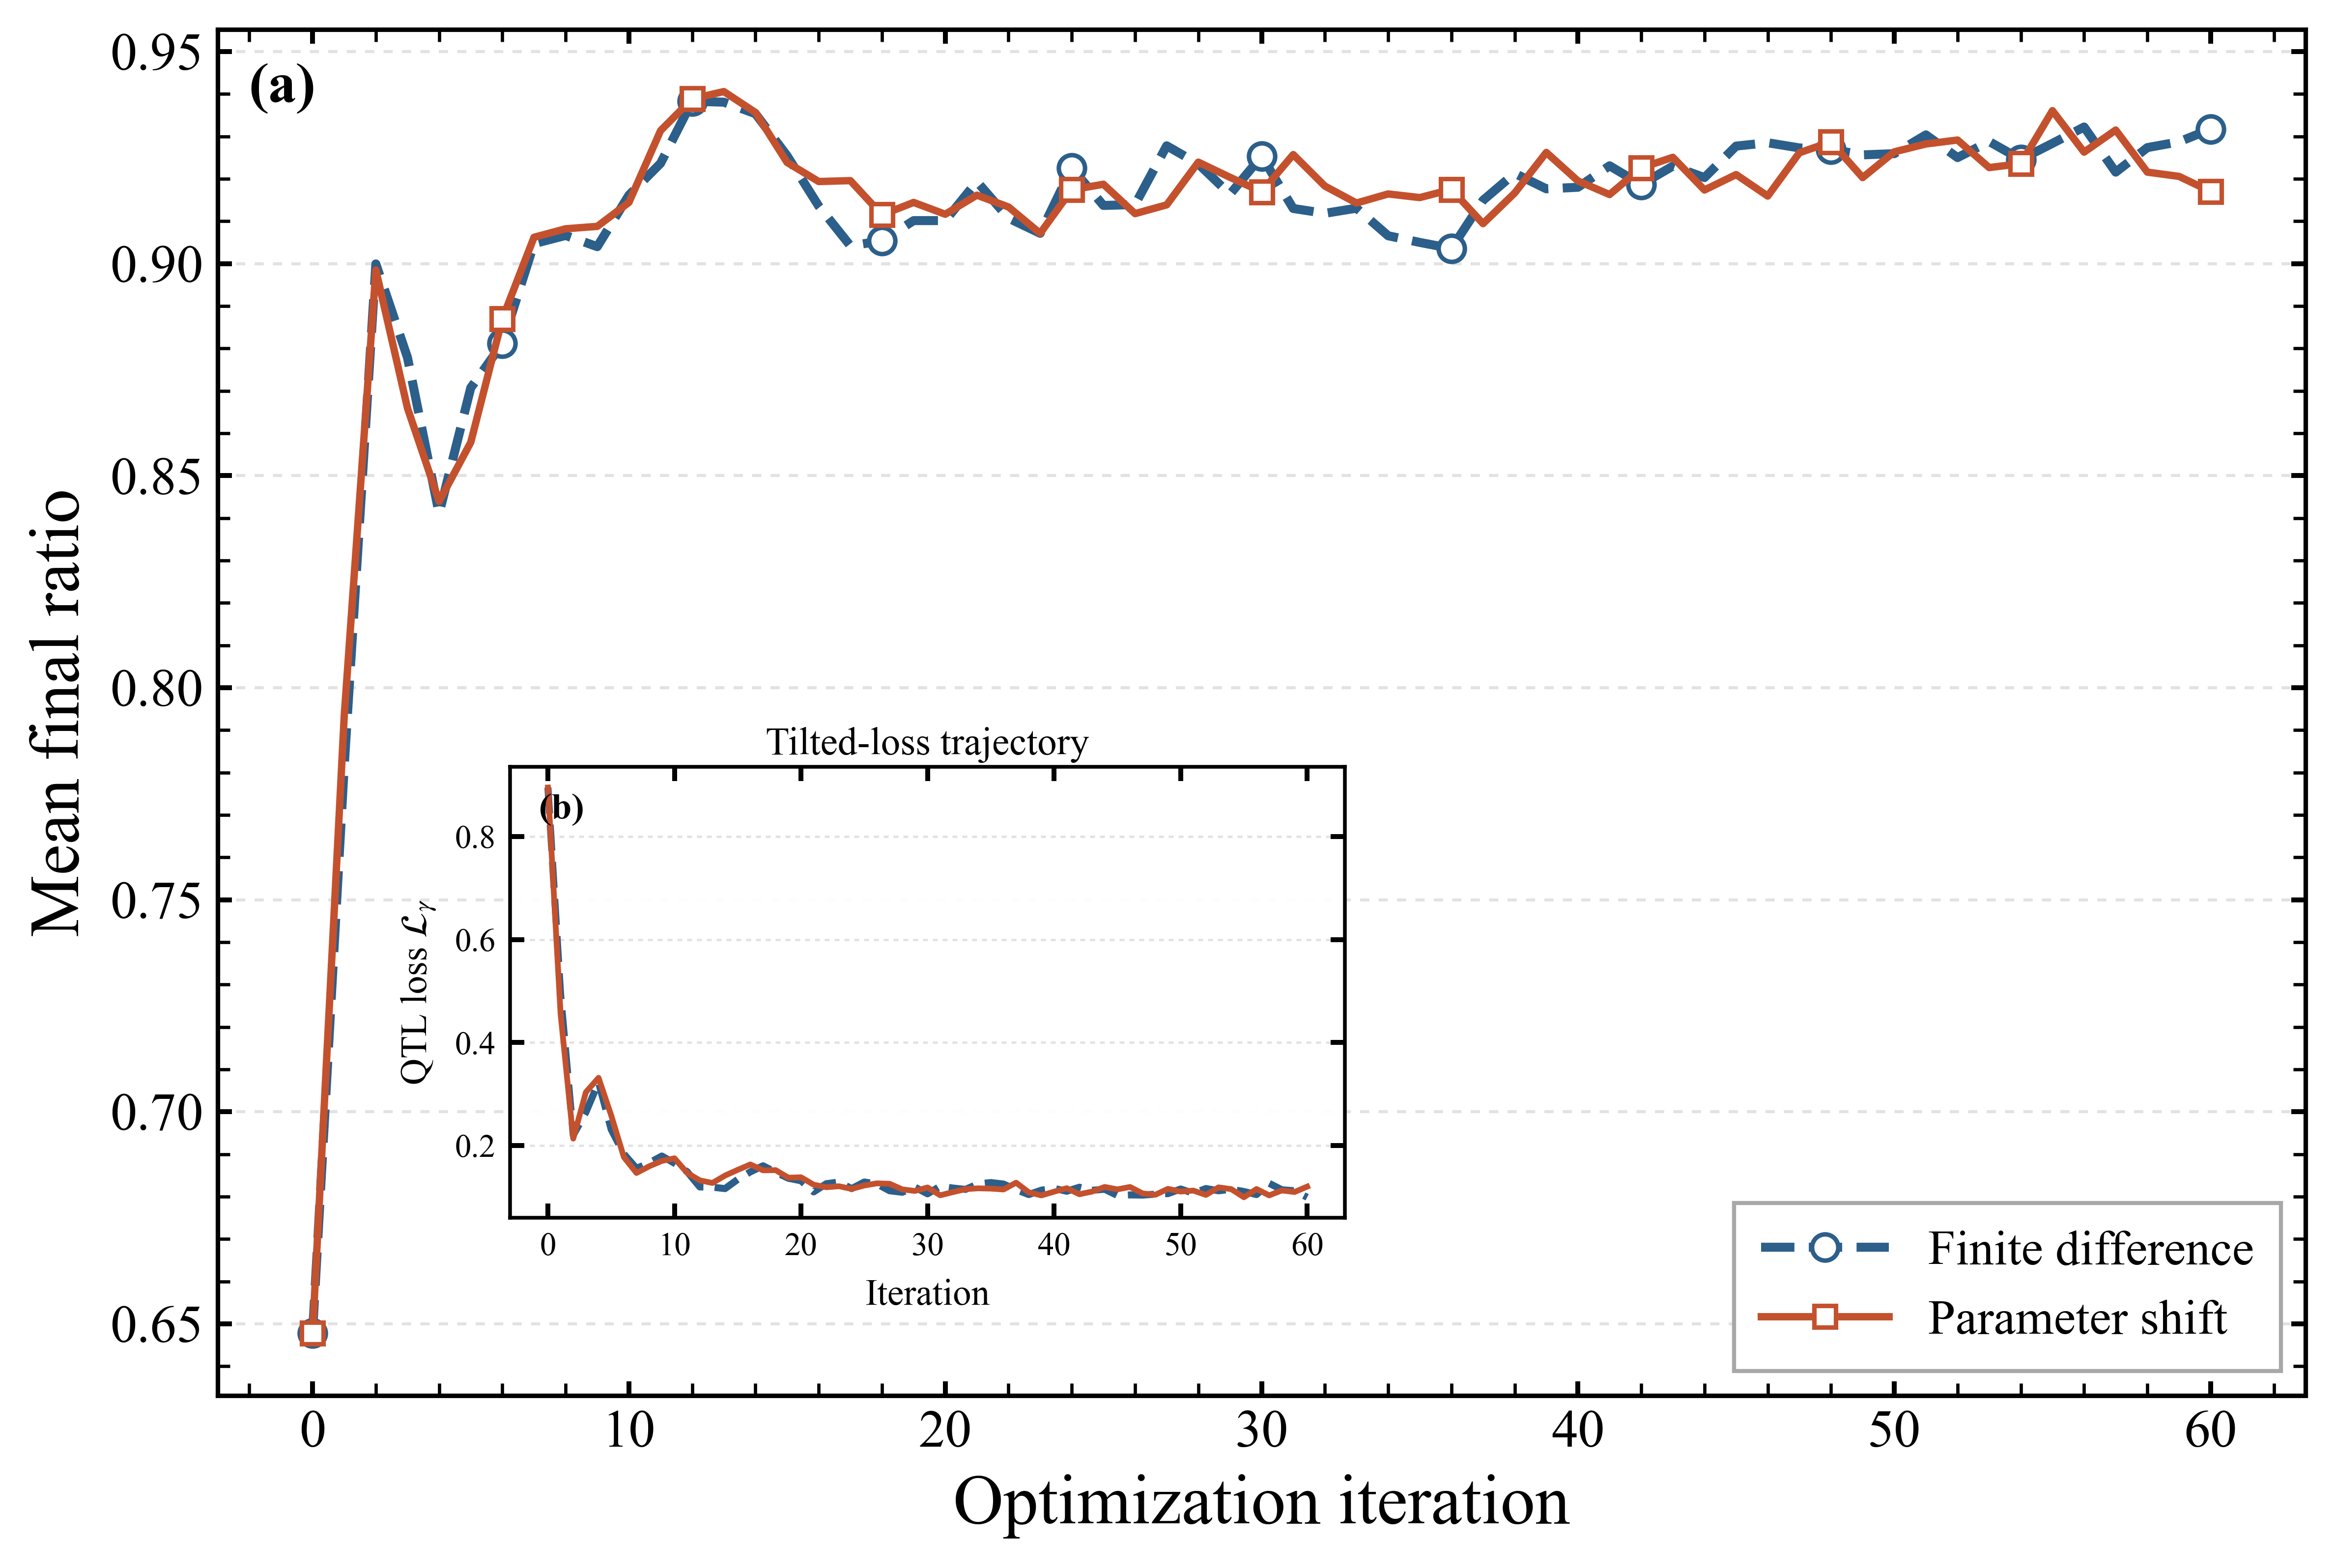

The Python source for this figure:
"""Compare finite-difference and parameter-shift QAOA/QTL optimization.

The default experiment solves one reproducible MaxCut instance twice from the
same QAOA parameters.  Both runs use the same Adam update; only the gradient
estimator changes.  The comparison uses finite-shot probabilities and a
deliberately non-infinitesimal finite-difference step so that estimator noise
and finite-difference bias are visible.  Results are written to one
self-describing CSV and plotted as academic-style PNG/PDF figures.

The QAOA angles in this project are shared by several gates.  Consequently, a
single two-point shift of a *shared* angle is not generally an exact
parameter-shift rule.  ``parameter_shift_gradient`` instead asks PennyLane for
the gate-level probability Jacobian (using ``diff_method="parameter-shift"``)
and then applies the analytic quantum tilted-loss chain rule.  This correctly
accumulates the contributions from every gate that uses an angle.
"""

from __future__ import annotations

import argparse
import json
import sys
from dataclasses import asdict, dataclass, replace
from pathlib import Path
from typing import Callable

import numpy as np
import pandas as pd
import pennylane as qml
from pennylane import numpy as qnp
from scipy.optimize import minimize


SCRIPT_DIR = Path(__file__).resolve().parent
PROJECT_DIR = SCRIPT_DIR.parent
if str(PROJECT_DIR) not in sys.path:
    sys.path.insert(0, str(PROJECT_DIR))

from max_cut import MaxCutProblem, build_maxcut_problem, summarize_distribution
from plotting import apply_plot_style, plt, save_figure
from qaoa import qaoa_ansatz, random_initial_parameters


DEFAULT_CSV = SCRIPT_DIR / "parameter_shift_comparison.csv"
DEFAULT_PNG = SCRIPT_DIR / "parameter_shift_comparison.png"
DEFAULT_PDF = SCRIPT_DIR / "parameter_shift_comparison.pdf"
DEFAULT_ERROR_PNG = SCRIPT_DIR / "parameter_vector_error.png"
DEFAULT_ERROR_PDF = SCRIPT_DIR / "parameter_vector_error.pdf"
TWO_PI = 2.0 * np.pi


@dataclass(frozen=True)
class ComparisonSettings:
    """Complete specification of the reproducible comparison experiment."""

    n: int = 6
    graph_family: str = "regular3"
    graph_seed: int = 17
    depth: int = 2
    gamma: float = 2.0
    iterations: int = 60
    learning_rate: float = 0.08
    adam_beta1: float = 0.9
    adam_beta2: float = 0.999
    adam_epsilon: float = 1e-8
    finite_difference_step: float = 0.05
    initialization_seed: int = 20260725
    simulator: str = "default.qubit"
    shots: int | None = 2000
    device_seed: int = 314159
    reference_max_iterations: int = 300
    reference_gradient_tolerance: float = 1e-10

    def __post_init__(self) -> None:
        if self.n < 2:
            raise ValueError("The MaxCut graph requires at least two vertices.")
        if self.depth < 1:
            raise ValueError("QAOA depth must be positive.")
        if self.gamma <= 0.0:
            raise ValueError("The tilted-loss parameter gamma must be positive.")
        if self.iterations < 1:
            raise ValueError("The number of iterations must be positive.")
        if self.learning_rate <= 0.0:
            raise ValueError("The learning rate must be positive.")
        if self.finite_difference_step <= 0.0:
            raise ValueError("The finite-difference step must be positive.")
        if self.shots is not None and self.shots < 1:
            raise ValueError("shots must be positive or omitted for exact mode.")
        if self.reference_max_iterations < 1:
            raise ValueError("reference_max_iterations must be positive.")
        if self.reference_gradient_tolerance <= 0.0:
            raise ValueError(
                "reference_gradient_tolerance must be positive."
            )


@dataclass
class AdamState:
    """First- and second-moment state shared by both gradient methods."""

    first_moment: np.ndarray
    second_moment: np.ndarray
    step: int = 0


@dataclass(frozen=True)
class ReferenceOptimum:
    """High-accuracy analytic reference on the initialization's optimum branch."""

    parameters: np.ndarray
    loss: float
    mean_ratio: float
    optimal_mass: float
    iterations: int
    function_evaluations: int
    gradient_norm: float
    converged: bool
    message: str


def make_probability_circuit(
    problem: MaxCutProblem,
    settings: ComparisonSettings,
    *,
    device_seed: int,
):
    """Build a probability QNode with gate-level parameter-shift derivatives."""
    device = qml.device(
        settings.simulator,
        wires=problem.n,
        seed=int(device_seed),
    )

    @qml.qnode(
        device,
        interface="autograd",
        diff_method="parameter-shift",
    )
    def circuit(parameters):
        qaoa_ansatz(parameters, problem.n, problem.edges)
        return qml.probs(wires=range(problem.n))

    if settings.shots is None:
        return circuit
    return qml.set_shots(circuit, shots=settings.shots)


def tilted_loss_and_probability_gradient(
    probabilities: np.ndarray,
    losses: np.ndarray,
    gamma: float,
) -> tuple[float, np.ndarray]:
    r"""Return QTL and its analytic derivative with respect to probabilities.

    For :math:`L_\gamma=-\gamma^{-1}\log\sum_z p_z e^{-\gamma l_z}`,
    shifting all classical losses by their minimum improves numerical
    stability without changing the derivative.
    """
    probabilities = np.asarray(probabilities, dtype=float)
    losses = np.asarray(losses, dtype=float)
    minimum_loss = float(np.min(losses))
    exponential_weights = np.exp(-gamma * (losses - minimum_loss))
    tilted_mass = float(np.dot(probabilities, exponential_weights))
    if tilted_mass <= 0.0:
        raise FloatingPointError("The exponentially tilted mass is not positive.")
    loss = minimum_loss - np.log(tilted_mass) / gamma
    probability_gradient = -exponential_weights / (gamma * tilted_mass)
    return float(loss), probability_gradient


def evaluate_parameters(
    circuit,
    parameters: np.ndarray,
    problem: MaxCutProblem,
    gamma: float,
) -> tuple[float, dict[str, float]]:
    """Evaluate tilted loss and MaxCut metrics for one parameter vector."""
    probabilities = np.asarray(
        circuit(qnp.array(parameters, requires_grad=False)),
        dtype=float,
    )
    classical_losses = problem.maximum_cut - problem.cut_values
    loss, _ = tilted_loss_and_probability_gradient(
        probabilities,
        classical_losses,
        gamma,
    )
    metrics = summarize_distribution(
        probabilities,
        problem.cut_values,
        problem.maximum_cut,
    )
    return loss, metrics


def wrapped_parameter_error(
    parameters: np.ndarray,
    reference_parameters: np.ndarray,
) -> float:
    r"""Return symmetry-adjusted QAOA parameter error in radians.

    With the ansatz used here, cost angles have objective period ``pi``.
    Mixer-angle shifts of ``pi/2`` apply a global bit flip, which leaves every
    MaxCut value and hence QTL invariant.  Wrapping with these componentwise
    periods measures distance to the closest physically equivalent
    representation of the reference vector.
    """
    parameters = np.asarray(parameters, dtype=float)
    reference_parameters = np.asarray(reference_parameters, dtype=float)
    if len(parameters) != len(reference_parameters) or len(parameters) % 2:
        raise ValueError(
            "QAOA parameter and reference vectors must have equal even length."
        )
    depth = len(parameters) // 2
    periods = np.concatenate(
        [
            np.full(depth, np.pi),
            np.full(depth, np.pi / 2.0),
        ]
    )
    angular_difference = (
        parameters - reference_parameters + periods / 2.0
    ) % periods - periods / 2.0
    return float(np.linalg.norm(angular_difference))


def find_reference_optimum(
    problem: MaxCutProblem,
    initial_parameters: np.ndarray,
    settings: ComparisonSettings,
) -> ReferenceOptimum:
    """Find a deterministic reference optimum using analytic probabilities.

    The solve starts from the same parameters as both noisy optimizers.  This
    selects the relevant local branch in a QAOA landscape with symmetry-related
    optima; it is a high-accuracy reference stationary point, not a uniqueness
    claim about the global parameter vector.
    """
    analytic_settings = replace(settings, shots=None)
    circuit = make_probability_circuit(
        problem,
        analytic_settings,
        device_seed=settings.device_seed + 10_000,
    )

    def reference_loss(parameters):
        loss, _ = evaluate_parameters(
            circuit,
            np.mod(parameters, TWO_PI),
            problem,
            settings.gamma,
        )
        return loss

    def reference_gradient(parameters):
        return parameter_shift_gradient(
            circuit,
            np.mod(parameters, TWO_PI),
            problem,
            settings.gamma,
        )

    result = minimize(
        reference_loss,
        x0=np.asarray(initial_parameters, dtype=float),
        jac=reference_gradient,
        method="L-BFGS-B",
        bounds=[(0.0, TWO_PI)] * len(initial_parameters),
        options={
            "maxiter": settings.reference_max_iterations,
            "ftol": 1e-14,
            "gtol": settings.reference_gradient_tolerance,
            "maxls": 40,
        },
    )
    optimal_parameters = np.mod(np.asarray(result.x, dtype=float), TWO_PI)
    optimal_loss, optimal_metrics = evaluate_parameters(
        circuit,
        optimal_parameters,
        problem,
        settings.gamma,
    )
    gradient = reference_gradient(optimal_parameters)
    return ReferenceOptimum(
        parameters=optimal_parameters,
        loss=float(optimal_loss),
        mean_ratio=float(optimal_metrics["mean_ratio"]),
        optimal_mass=float(optimal_metrics["optimal_mass"]),
        iterations=int(result.nit),
        function_evaluations=int(result.nfev),
        gradient_norm=float(np.linalg.norm(gradient)),
        converged=bool(result.success),
        message=str(result.message),
    )


def finite_difference_gradient(
    circuit,
    parameters: np.ndarray,
    problem: MaxCutProblem,
    gamma: float,
    difference_step: float,
) -> np.ndarray:
    """Estimate the QTL gradient with a central finite difference."""
    gradient = np.empty_like(parameters, dtype=float)
    for parameter_index in range(len(parameters)):
        displacement = np.zeros_like(parameters, dtype=float)
        displacement[parameter_index] = difference_step
        loss_plus, _ = evaluate_parameters(
            circuit,
            np.mod(parameters + displacement, TWO_PI),
            problem,
            gamma,
        )
        loss_minus, _ = evaluate_parameters(
            circuit,
            np.mod(parameters - displacement, TWO_PI),
            problem,
            gamma,
        )
        gradient[parameter_index] = (
            loss_plus - loss_minus
        ) / (2.0 * difference_step)
    return gradient


def parameter_shift_gradient(
    circuit,
    parameters: np.ndarray,
    problem: MaxCutProblem,
    gamma: float,
) -> np.ndarray:
    """Calculate the exact gate-level parameter-shift QTL gradient.

    The circuit Jacobian has shape ``(2**n, 2*depth)``.  Multiplication by
    ``d(QTL)/d(probabilities)`` implements the nonlinear classical chain rule.
    PennyLane expands shared QAOA angles to their individual gate occurrences
    before applying the quantum parameter-shift rule.
    """
    differentiable_parameters = qnp.array(parameters, requires_grad=True)
    probabilities = np.asarray(
        circuit(differentiable_parameters),
        dtype=float,
    )
    probability_jacobian = np.asarray(
        qml.jacobian(circuit)(differentiable_parameters),
        dtype=float,
    )
    classical_losses = problem.maximum_cut - problem.cut_values
    _, loss_probability_gradient = tilted_loss_and_probability_gradient(
        probabilities,
        classical_losses,
        gamma,
    )
    return np.asarray(
        loss_probability_gradient @ probability_jacobian,
        dtype=float,
    )


def adam_step(
    parameters: np.ndarray,
    gradient: np.ndarray,
    state: AdamState,
    settings: ComparisonSettings,
) -> tuple[np.ndarray, AdamState]:
    """Apply one wrapped-angle Adam update."""
    next_step = state.step + 1
    first_moment = (
        settings.adam_beta1 * state.first_moment
        + (1.0 - settings.adam_beta1) * gradient
    )
    second_moment = (
        settings.adam_beta2 * state.second_moment
        + (1.0 - settings.adam_beta2) * np.square(gradient)
    )
    corrected_first = first_moment / (
        1.0 - settings.adam_beta1**next_step
    )
    corrected_second = second_moment / (
        1.0 - settings.adam_beta2**next_step
    )
    updated_parameters = np.mod(
        parameters
        - settings.learning_rate
        * corrected_first
        / (np.sqrt(corrected_second) + settings.adam_epsilon),
        TWO_PI,
    )
    return updated_parameters, AdamState(
        first_moment=first_moment,
        second_moment=second_moment,
        step=next_step,
    )


def finite_difference_update(
    circuit,
    parameters: np.ndarray,
    state: AdamState,
    problem: MaxCutProblem,
    settings: ComparisonSettings,
) -> tuple[np.ndarray, AdamState, np.ndarray]:
    """Update QAOA parameters using a central finite-difference gradient."""
    gradient = finite_difference_gradient(
        circuit,
        parameters,
        problem,
        settings.gamma,
        settings.finite_difference_step,
    )
    updated_parameters, updated_state = adam_step(
        parameters,
        gradient,
        state,
        settings,
    )
    return updated_parameters, updated_state, gradient


def parameter_shift_update(
    circuit,
    parameters: np.ndarray,
    state: AdamState,
    problem: MaxCutProblem,
    settings: ComparisonSettings,
) -> tuple[np.ndarray, AdamState, np.ndarray]:
    """Update QAOA parameters using the gate-level parameter-shift rule."""
    gradient = parameter_shift_gradient(
        circuit,
        parameters,
        problem,
        settings.gamma,
    )
    updated_parameters, updated_state = adam_step(
        parameters,
        gradient,
        state,
        settings,
    )
    return updated_parameters, updated_state, gradient


def optimization_history(
    method: str,
    update_function: Callable,
    circuit,
    initial_parameters: np.ndarray,
    reference_parameters: np.ndarray,
    problem: MaxCutProblem,
    settings: ComparisonSettings,
) -> pd.DataFrame:
    """Run one optimizer and return its complete iteration history."""
    parameters = np.asarray(initial_parameters, dtype=float).copy()
    state = AdamState(
        first_moment=np.zeros_like(parameters),
        second_moment=np.zeros_like(parameters),
    )
    rows: list[dict[str, object]] = []

    initial_loss, initial_metrics = evaluate_parameters(
        circuit,
        parameters,
        problem,
        settings.gamma,
    )
    rows.append(
        iteration_row(
            method,
            0,
            initial_loss,
            initial_metrics,
            parameters,
            reference_parameters,
            gradient=None,
        )
    )

    for iteration in range(1, settings.iterations + 1):
        parameters, state, gradient = update_function(
            circuit,
            parameters,
            state,
            problem,
            settings,
        )
        loss, metrics = evaluate_parameters(
            circuit,
            parameters,
            problem,
            settings.gamma,
        )
        rows.append(
            iteration_row(
                method,
                iteration,
                loss,
                metrics,
                parameters,
                reference_parameters,
                gradient,
            )
        )
    return pd.DataFrame(rows)


def iteration_row(
    method: str,
    iteration: int,
    loss: float,
    metrics: dict[str, float],
    parameters: np.ndarray,
    reference_parameters: np.ndarray,
    gradient: np.ndarray | None,
) -> dict[str, object]:
    """Create one trajectory row for the comparison CSV."""
    return {
        "record_type": "iteration",
        "method": method,
        "iteration": iteration,
        "loss": float(loss),
        "mean_final_ratio": float(metrics["mean_ratio"]),
        "mean_cut": float(metrics["mean_cut"]),
        "best_ratio": float(metrics["best_ratio"]),
        "optimal_mass": float(metrics["optimal_mass"]),
        "parameter_error_l2": wrapped_parameter_error(
            parameters,
            reference_parameters,
        ),
        "gradient_norm": (
            np.nan
            if gradient is None
            else float(np.linalg.norm(gradient))
        ),
        "parameters": json.dumps(np.asarray(parameters, dtype=float).tolist()),
    }


def problem_metadata(
    problem: MaxCutProblem,
    settings: ComparisonSettings,
    initial_parameters: np.ndarray,
    reference_optimum: ReferenceOptimum,
) -> dict[str, object]:
    """Build CSV-safe problem, circuit, objective, and optimizer metadata."""
    settings_data = asdict(settings)
    for redundant_key in ("n", "graph_family", "depth"):
        settings_data.pop(redundant_key)
    settings_data["shots"] = (
        "analytic" if settings.shots is None else int(settings.shots)
    )
    return {
        "graph_family": problem.graph_family,
        "n_vertices": problem.n,
        "n_edges": len(problem.edges),
        "edges": json.dumps([list(edge) for edge in problem.edges]),
        "maximum_cut": problem.maximum_cut,
        "qaoa_depth": settings.depth,
        "n_parameters": 2 * settings.depth,
        "objective": "quantum_tilted_loss",
        "optimizer": "Adam",
        "initial_parameters": json.dumps(initial_parameters.tolist()),
        "reference_optimum_method": (
            "analytic_L-BFGS-B_parameter-shift_from_shared_initialization"
        ),
        "optimal_parameters": json.dumps(
            reference_optimum.parameters.tolist()
        ),
        "optimal_loss": reference_optimum.loss,
        "optimal_mean_ratio": reference_optimum.mean_ratio,
        "optimal_mass_at_reference": reference_optimum.optimal_mass,
        "reference_iterations": reference_optimum.iterations,
        "reference_function_evaluations": (
            reference_optimum.function_evaluations
        ),
        "reference_gradient_norm": reference_optimum.gradient_norm,
        "reference_converged": reference_optimum.converged,
        "reference_message": reference_optimum.message,
        "parameter_error_definition": (
            "L2 distance to closest symmetry-equivalent optimal vector"
        ),
        "parameter_error_cost_period": np.pi,
        "parameter_error_mixer_period": np.pi / 2.0,
        **settings_data,
    }


def build_results_frame(
    finite_history: pd.DataFrame,
    shift_history: pd.DataFrame,
    metadata: dict[str, object],
) -> pd.DataFrame:
    """Combine the specification and both histories in one CSV table."""
    specification_row: dict[str, object] = {
        "record_type": "problem_specification",
        "method": "shared",
        **metadata,
    }
    histories = pd.concat(
        [finite_history, shift_history],
        ignore_index=True,
    )
    for column, value in metadata.items():
        histories[column] = value
    combined = pd.concat(
        [pd.DataFrame([specification_row]), histories],
        ignore_index=True,
        sort=False,
    )
    combined["iteration"] = combined["iteration"].astype("Int64")
    return combined


def plot_comparison(
    results: pd.DataFrame,
    output_png: Path,
    output_pdf: Path,
) -> None:
    """Plot mean-ratio trajectories with a tilted-loss inset."""
    apply_plot_style()
    plt.rcParams.update(
        {
            "axes.labelsize": 17,
            "xtick.labelsize": 13,
            "ytick.labelsize": 13,
            "legend.fontsize": 12,
            "axes.linewidth": 1.1,
        }
    )
    trajectories = results.loc[results["record_type"] == "iteration"]
    methods = [
        (
            "finite_difference",
            "Finite difference",
            "#2C5F8A",
            "--",
            "o",
            2.2,
            6.4,
        ),
        (
            "parameter_shift",
            "Parameter shift",
            "#C4512D",
            "-",
            "s",
            1.8,
            5.2,
        ),
    ]

    figure, axis = plt.subplots(figsize=(8.2, 5.6))
    marker_interval = max(1, int(trajectories["iteration"].max()) // 10)
    for (
        method,
        label,
        color,
        line_style,
        marker,
        line_width,
        marker_size,
    ) in methods:
        series = trajectories.loc[
            trajectories["method"] == method
        ].sort_values("iteration")
        axis.plot(
            series["iteration"],
            series["mean_final_ratio"],
            label=label,
            color=color,
            linestyle=line_style,
            marker=marker,
            markevery=marker_interval,
            markersize=marker_size,
            markerfacecolor="white",
            markeredgewidth=1.1,
            linewidth=line_width,
            zorder=3,
        )

    axis.set_xlabel("Optimization iteration")
    axis.set_ylabel("Mean final ratio")
    axis.grid(
        axis="y",
        color="#D9D9D9",
        linestyle=(0, (3, 3)),
        linewidth=0.75,
        alpha=0.75,
    )
    axis.minorticks_on()
    axis.tick_params(which="both", direction="in", top=True, right=True)
    axis.tick_params(which="minor", length=3, width=0.8)
    for spine in axis.spines.values():
        spine.set_linewidth(1.1)
    axis.text(
        0.015,
        0.975,
        "(a)",
        transform=axis.transAxes,
        ha="left",
        va="top",
        fontsize=14,
        fontweight="bold",
    )
    axis.legend(
        loc="lower right",
        frameon=True,
        fancybox=False,
        framealpha=1.0,
        facecolor="white",
        edgecolor="#A8A8A8",
        borderpad=0.55,
        handlelength=2.6,
    )

    # This lower-left placement occupies the empty region below the converged
    # mean-ratio trajectories and therefore does not obscure the main curves.
    inset = axis.inset_axes([0.14, 0.13, 0.40, 0.33])
    for (
        method,
        _,
        color,
        line_style,
        _,
        line_width,
        _,
    ) in methods:
        series = trajectories.loc[
            trajectories["method"] == method
        ].sort_values("iteration")
        inset.plot(
            series["iteration"],
            series["loss"],
            color=color,
            linestyle=line_style,
            linewidth=max(1.2, 0.78 * line_width),
        )
    inset.set_xlabel("Iteration", fontsize=9)
    inset.set_ylabel(r"QTL loss $\mathcal{L}_{\gamma}$", fontsize=9)
    inset.set_facecolor("white")
    inset.patch.set_alpha(0.97)
    inset.tick_params(
        axis="both",
        which="major",
        labelsize=8,
        direction="in",
        top=True,
        right=True,
    )
    inset.grid(
        axis="y",
        color="#E3E3E3",
        linestyle=(0, (2, 2)),
        linewidth=0.6,
    )
    for spine in inset.spines.values():
        spine.set_linewidth(0.9)
    inset.set_title("Tilted-loss trajectory", fontsize=9.5, pad=3)
    inset.text(
        0.035,
        0.94,
        "(b)",
        transform=inset.transAxes,
        ha="left",
        va="top",
        fontsize=9,
        fontweight="bold",
    )

    save_figure(figure, output_png, output_pdf, dpi=600)


def plot_parameter_error(
    results: pd.DataFrame,
    output_png: Path,
    output_pdf: Path,
) -> None:
    """Plot wrapped distance from each iterate to the reference optimum."""
    apply_plot_style()
    plt.rcParams.update(
        {
            "axes.labelsize": 17,
            "xtick.labelsize": 13,
            "ytick.labelsize": 13,
            "legend.fontsize": 12,
            "axes.linewidth": 1.1,
        }
    )
    trajectories = results.loc[results["record_type"] == "iteration"]
    methods = [
        (
            "finite_difference",
            "Finite difference",
            "#2C5F8A",
            "--",
            "o",
            2.3,
            6.5,
        ),
        (
            "parameter_shift",
            "Parameter shift",
            "#C4512D",
            "-",
            "s",
            1.8,
            5.2,
        ),
    ]
    figure, axis = plt.subplots(figsize=(8.2, 5.8))
    marker_interval = max(1, int(trajectories["iteration"].max()) // 10)
    for (
        method,
        label,
        color,
        line_style,
        marker,
        line_width,
        marker_size,
    ) in methods:
        series = trajectories.loc[
            trajectories["method"] == method
        ].sort_values("iteration")
        axis.plot(
            series["iteration"],
            series["parameter_error_l2"],
            label=label,
            color=color,
            linestyle=line_style,
            marker=marker,
            markevery=marker_interval,
            markersize=marker_size,
            markerfacecolor="white",
            markeredgewidth=1.1,
            linewidth=line_width,
            zorder=3,
        )

    axis.axhline(
        0.0,
        color="#555555",
        linestyle=":",
        linewidth=1.0,
        zorder=1,
    )
    axis.set_xlabel("Optimization iteration")
    axis.set_ylabel(
        r"Symmetry-adjusted parameter error "
        r"$\|\boldsymbol{\theta}-\boldsymbol{\theta}^{*}\|_{2}$ (rad)"
    )
    axis.grid(
        True,
        color="#D9D9D9",
        linestyle=(0, (3, 3)),
        linewidth=0.8,
        alpha=0.85,
    )
    axis.tick_params(which="both", direction="in", top=True, right=True)
    for spine in axis.spines.values():
        spine.set_linewidth(1.1)
    axis.legend(
        loc="best",
        frameon=True,
        framealpha=0.95,
        facecolor="white",
        edgecolor="#B8B8B8",
    )
    save_figure(figure, output_png, output_pdf, dpi=600)


def run_comparison(
    settings: ComparisonSettings,
    csv_path: Path = DEFAULT_CSV,
    png_path: Path = DEFAULT_PNG,
    pdf_path: Path = DEFAULT_PDF,
    error_png_path: Path = DEFAULT_ERROR_PNG,
    error_pdf_path: Path = DEFAULT_ERROR_PDF,
) -> pd.DataFrame:
    """Solve the shared instance, save the CSV, and render the figure."""
    problem = build_maxcut_problem(
        settings.n,
        settings.graph_family,
        settings.graph_seed,
    )
    initial_parameters = random_initial_parameters(
        settings.depth,
        settings.initialization_seed,
    )
    reference_optimum = find_reference_optimum(
        problem,
        initial_parameters,
        settings,
    )
    finite_circuit = make_probability_circuit(
        problem,
        settings,
        device_seed=settings.device_seed,
    )
    shift_circuit = make_probability_circuit(
        problem,
        settings,
        device_seed=settings.device_seed,
    )

    finite_history = optimization_history(
        "finite_difference",
        finite_difference_update,
        finite_circuit,
        initial_parameters,
        reference_optimum.parameters,
        problem,
        settings,
    )
    shift_history = optimization_history(
        "parameter_shift",
        parameter_shift_update,
        shift_circuit,
        initial_parameters,
        reference_optimum.parameters,
        problem,
        settings,
    )
    metadata = problem_metadata(
        problem,
        settings,
        initial_parameters,
        reference_optimum,
    )
    results = build_results_frame(
        finite_history,
        shift_history,
        metadata,
    )

    csv_path = Path(csv_path)
    csv_path.parent.mkdir(parents=True, exist_ok=True)
    results.to_csv(csv_path, index=False)
    plot_comparison(results, png_path, pdf_path)
    plot_parameter_error(results, error_png_path, error_pdf_path)
    return results


def regenerate_figures_from_csv(
    csv_path: Path = DEFAULT_CSV,
    png_path: Path = DEFAULT_PNG,
    pdf_path: Path = DEFAULT_PDF,
    error_png_path: Path = DEFAULT_ERROR_PNG,
    error_pdf_path: Path = DEFAULT_ERROR_PDF,
) -> None:
    """Regenerate both comparison figures from the self-describing CSV."""
    csv_path = Path(csv_path)
    if not csv_path.exists():
        raise FileNotFoundError(f"Missing comparison data: {csv_path}")
    results = pd.read_csv(csv_path)
    required = {
        "record_type",
        "method",
        "iteration",
        "loss",
        "mean_final_ratio",
        "parameter_error_l2",
    }
    missing = sorted(required.difference(results.columns))
    if missing:
        raise ValueError(f"{csv_path} is missing required columns: {missing}")
    plot_comparison(results, png_path, pdf_path)
    plot_parameter_error(results, error_png_path, error_pdf_path)
    print(f"Regenerated gradient-comparison figures from {csv_path}", flush=True)


def build_parser() -> argparse.ArgumentParser:
    """Create the command-line interface."""
    parser = argparse.ArgumentParser(
        description=(
            "Compare central finite differences with the gate-level "
            "parameter-shift rule for QAOA quantum tilted loss."
        )
    )
    parser.add_argument("--n", type=int, default=ComparisonSettings.n)
    parser.add_argument(
        "--graph-family",
        choices=["regular3", "erdos_renyi"],
        default=ComparisonSettings.graph_family,
    )
    parser.add_argument(
        "--graph-seed",
        type=int,
        default=ComparisonSettings.graph_seed,
    )
    parser.add_argument(
        "--depth",
        type=int,
        default=ComparisonSettings.depth,
    )
    parser.add_argument(
        "--gamma",
        type=float,
        default=ComparisonSettings.gamma,
    )
    parser.add_argument(
        "--iterations",
        type=int,
        default=ComparisonSettings.iterations,
    )
    parser.add_argument(
        "--learning-rate",
        type=float,
        default=ComparisonSettings.learning_rate,
    )
    parser.add_argument(
        "--finite-difference-step",
        type=float,
        default=ComparisonSettings.finite_difference_step,
    )
    parser.add_argument(
        "--initialization-seed",
        type=int,
        default=ComparisonSettings.initialization_seed,
    )
    parser.add_argument(
        "--simulator",
        default=ComparisonSettings.simulator,
    )
    parser.add_argument(
        "--shots",
        type=int,
        default=ComparisonSettings.shots,
        help=(
            "Finite shots per circuit evaluation "
            f"(default: {ComparisonSettings.shots})."
        ),
    )
    parser.add_argument(
        "--reference-max-iterations",
        type=int,
        default=ComparisonSettings.reference_max_iterations,
        help="Maximum analytic L-BFGS-B iterations for the reference optimum.",
    )
    parser.add_argument("--csv", type=Path, default=DEFAULT_CSV)
    parser.add_argument(
        "--plot-only",
        action="store_true",
        help="Regenerate both figures from --csv without optimization.",
    )
    parser.add_argument("--png", type=Path, default=DEFAULT_PNG)
    parser.add_argument("--pdf", type=Path, default=DEFAULT_PDF)
    parser.add_argument(
        "--error-png",
        type=Path,
        default=DEFAULT_ERROR_PNG,
    )
    parser.add_argument(
        "--error-pdf",
        type=Path,
        default=DEFAULT_ERROR_PDF,
    )
    return parser


def main() -> None:
    """Run the command-line comparison."""
    arguments = build_parser().parse_args()
    if arguments.plot_only:
        regenerate_figures_from_csv(
            csv_path=arguments.csv,
            png_path=arguments.png,
            pdf_path=arguments.pdf,
            error_png_path=arguments.error_png,
            error_pdf_path=arguments.error_pdf,
        )
        return
    settings = ComparisonSettings(
        n=arguments.n,
        graph_family=arguments.graph_family,
        graph_seed=arguments.graph_seed,
        depth=arguments.depth,
        gamma=arguments.gamma,
        iterations=arguments.iterations,
        learning_rate=arguments.learning_rate,
        finite_difference_step=arguments.finite_difference_step,
        initialization_seed=arguments.initialization_seed,
        simulator=arguments.simulator,
        shots=arguments.shots,
        reference_max_iterations=arguments.reference_max_iterations,
    )
    results = run_comparison(
        settings,
        csv_path=arguments.csv,
        png_path=arguments.png,
        pdf_path=arguments.pdf,
        error_png_path=arguments.error_png,
        error_pdf_path=arguments.error_pdf,
    )
    trajectories = results.loc[results["record_type"] == "iteration"]
    final_rows = (
        trajectories.sort_values("iteration")
        .groupby("method", as_index=False)
        .tail(1)
    )
    for row in final_rows.itertuples(index=False):
        print(
            f"{row.method}: loss={row.loss:.8f}, "
            f"mean_ratio={row.mean_final_ratio:.8f}, "
            f"parameter_error={row.parameter_error_l2:.8f}"
        )


if __name__ == "__main__":
    main()
